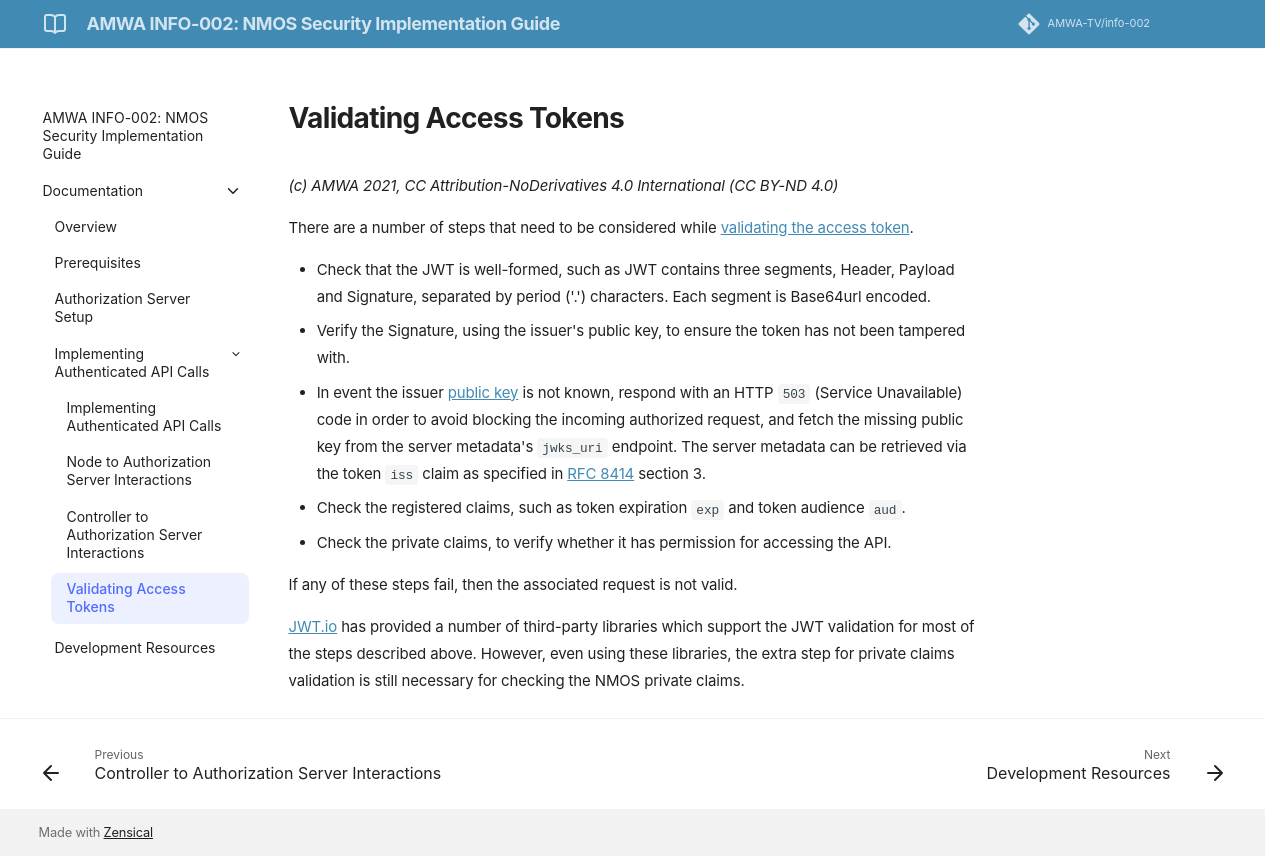

repository: AMWA-TV/info-002 · page: latest/Validating Access Tokens/index.html · generator: jekyll

# Validating Access Tokens
_(c) AMWA 2021, CC Attribution-NoDerivatives 4.0 International (CC BY-ND 4.0)_

There are a number of steps that need to be considered while [validating the access token](https://specs.amwa.tv/is-10/releases/v1.0.0/docs/4.5._Behaviour_-_Resource_Servers.html#validation-of-access-token).

- Check that the JWT is well-formed, such as JWT contains three segments, Header, Payload and Signature, separated by period ('.') characters. Each segment is Base64url encoded.
- Verify the Signature, using the issuer's public key, to ensure the token has not been tampered with.
- In event the issuer [public key](https://specs.amwa.tv/is-10/releases/v1.0.0/docs/4.5._Behaviour_-_Resource_Servers.html#public-keys) is not known, respond with an HTTP `503` (Service Unavailable) code in order to avoid blocking the incoming authorized request, and fetch the missing public key from the server metadata's `jwks_uri` endpoint.  The server metadata can be retrieved via the token `iss` claim as specified in [RFC 8414](https://tools.ietf.org/html/rfc8414 "OAuth 2.0 Authorization Server Metadata") section 3.
- Check the registered claims, such as token expiration `exp` and token audience `aud`.
- Check the private claims, to verify whether it has permission for accessing the API.

If any of these steps fail, then the associated request is not valid.

[JWT.io](https://jwt.io/) has provided a number of third-party libraries which support the JWT validation for most of the steps described above. However, even using these libraries, the extra step for private claims validation is still necessary for checking the NMOS private claims.
